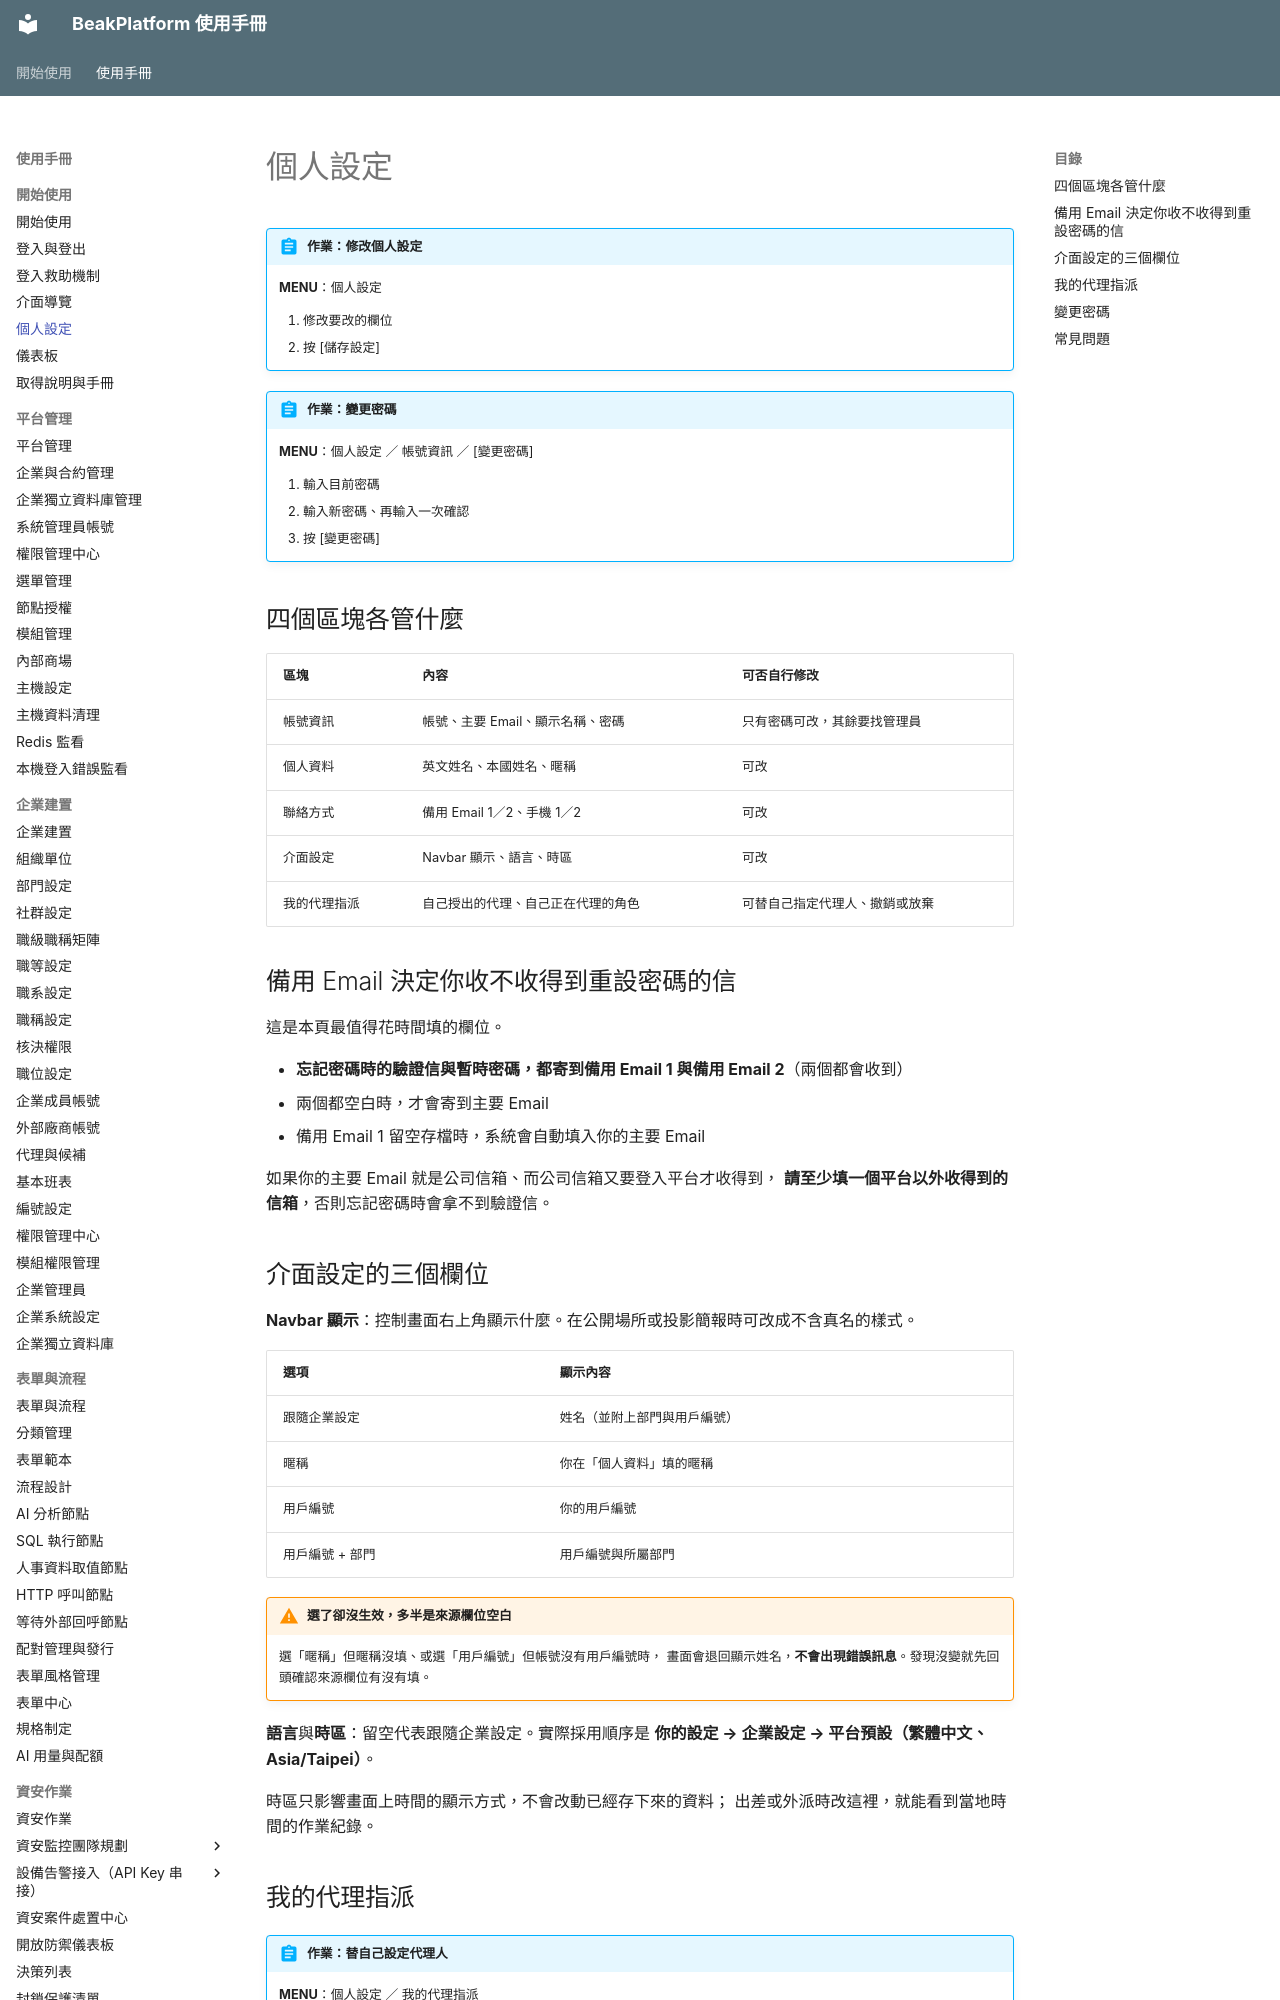

repository: ethan-beakmask/BeakPlatform · page: manual/01_getting_started/personal_settings.html · generator: mkdocs

---
title: 個人設定
audience: ALL
order: 30
nav_menu: personal_settings
covers:
  - backend/app/web/main.py
  - backend/app/api/my_proxy_assignments.py
  - backend/app/templates/pages/personal_settings.html
  - backend/app/templates/pages/_my_proxy_assignments.html
  - backend/app/static/js/my-proxy-assignments.js
  - backend/app/templates/pages/change_password.html
---

# 個人設定

!!! abstract "作業：修改個人設定"
    **MENU**：個人設定

    1. 修改要改的欄位
    2. 按 [儲存設定]

!!! abstract "作業：變更密碼"
    **MENU**：個人設定 ／ 帳號資訊 ／ [變更密碼]

    1. 輸入目前密碼
    2. 輸入新密碼、再輸入一次確認
    3. 按 [變更密碼]

## 四個區塊各管什麼

| 區塊 | 內容 | 可否自行修改 |
|---|---|---|
| 帳號資訊 | 帳號、主要 Email、顯示名稱、密碼 | 只有密碼可改，其餘要找管理員 |
| 個人資料 | 英文姓名、本國姓名、暱稱 | 可改 |
| 聯絡方式 | 備用 Email 1／2、手機 1／2 | 可改 |
| 介面設定 | Navbar 顯示、語言、時區 | 可改 |
| 我的代理指派 | 自己授出的代理、自己正在代理的角色 | 可替自己指定代理人、撤銷或放棄 |

## 備用 Email 決定你收不收得到重設密碼的信

這是本頁最值得花時間填的欄位。

- **忘記密碼時的驗證信與暫時密碼，都寄到備用 Email 1 與備用 Email 2**（兩個都會收到）
- 兩個都空白時，才會寄到主要 Email
- 備用 Email 1 留空存檔時，系統會自動填入你的主要 Email

如果你的主要 Email 就是公司信箱、而公司信箱又要登入平台才收得到，
**請至少填一個平台以外收得到的信箱**，否則忘記密碼時會拿不到驗證信。
